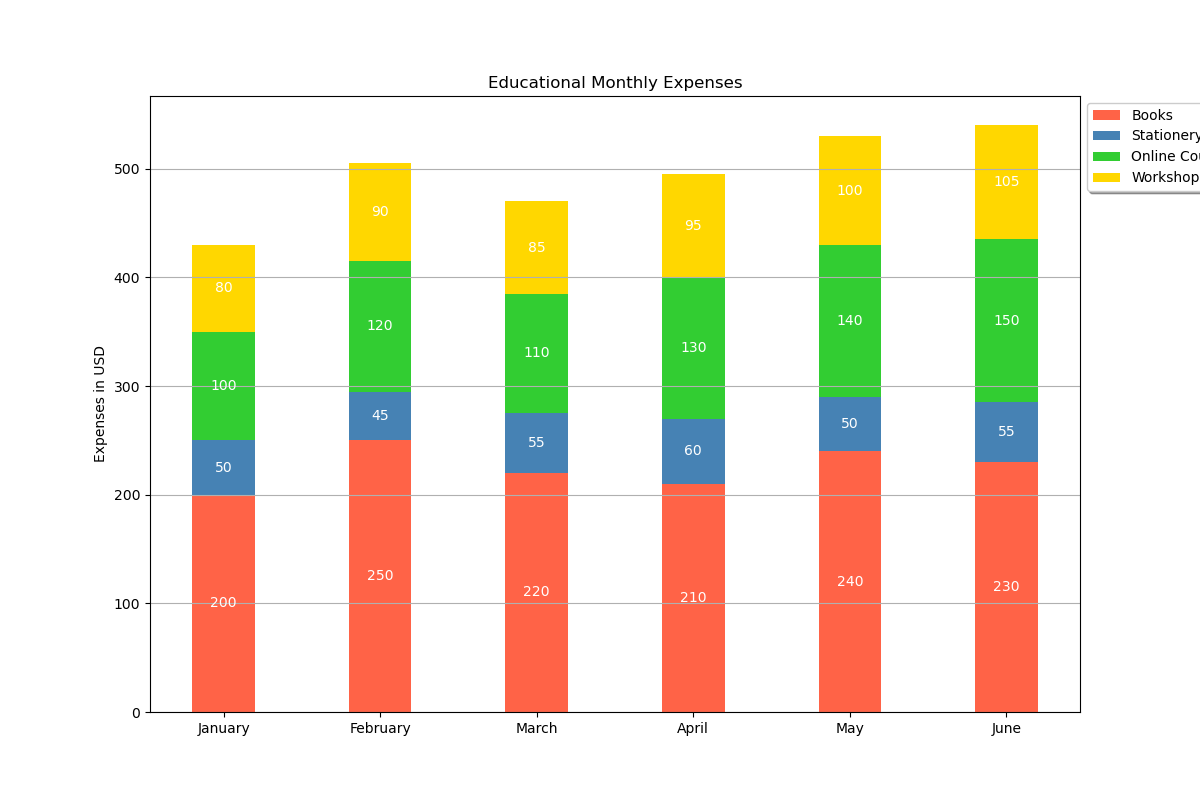

The table this chart was drawn from, first rows:
Months, January, February, March, April, May, June
Books, 200, 250, 220, 210, 240, 230
Stationery, 50, 45, 55, 60, 50, 55
Online Courses, 100, 120, 110, 130, 140, 150
Workshops, 80, 90, 85, 95, 100, 105
